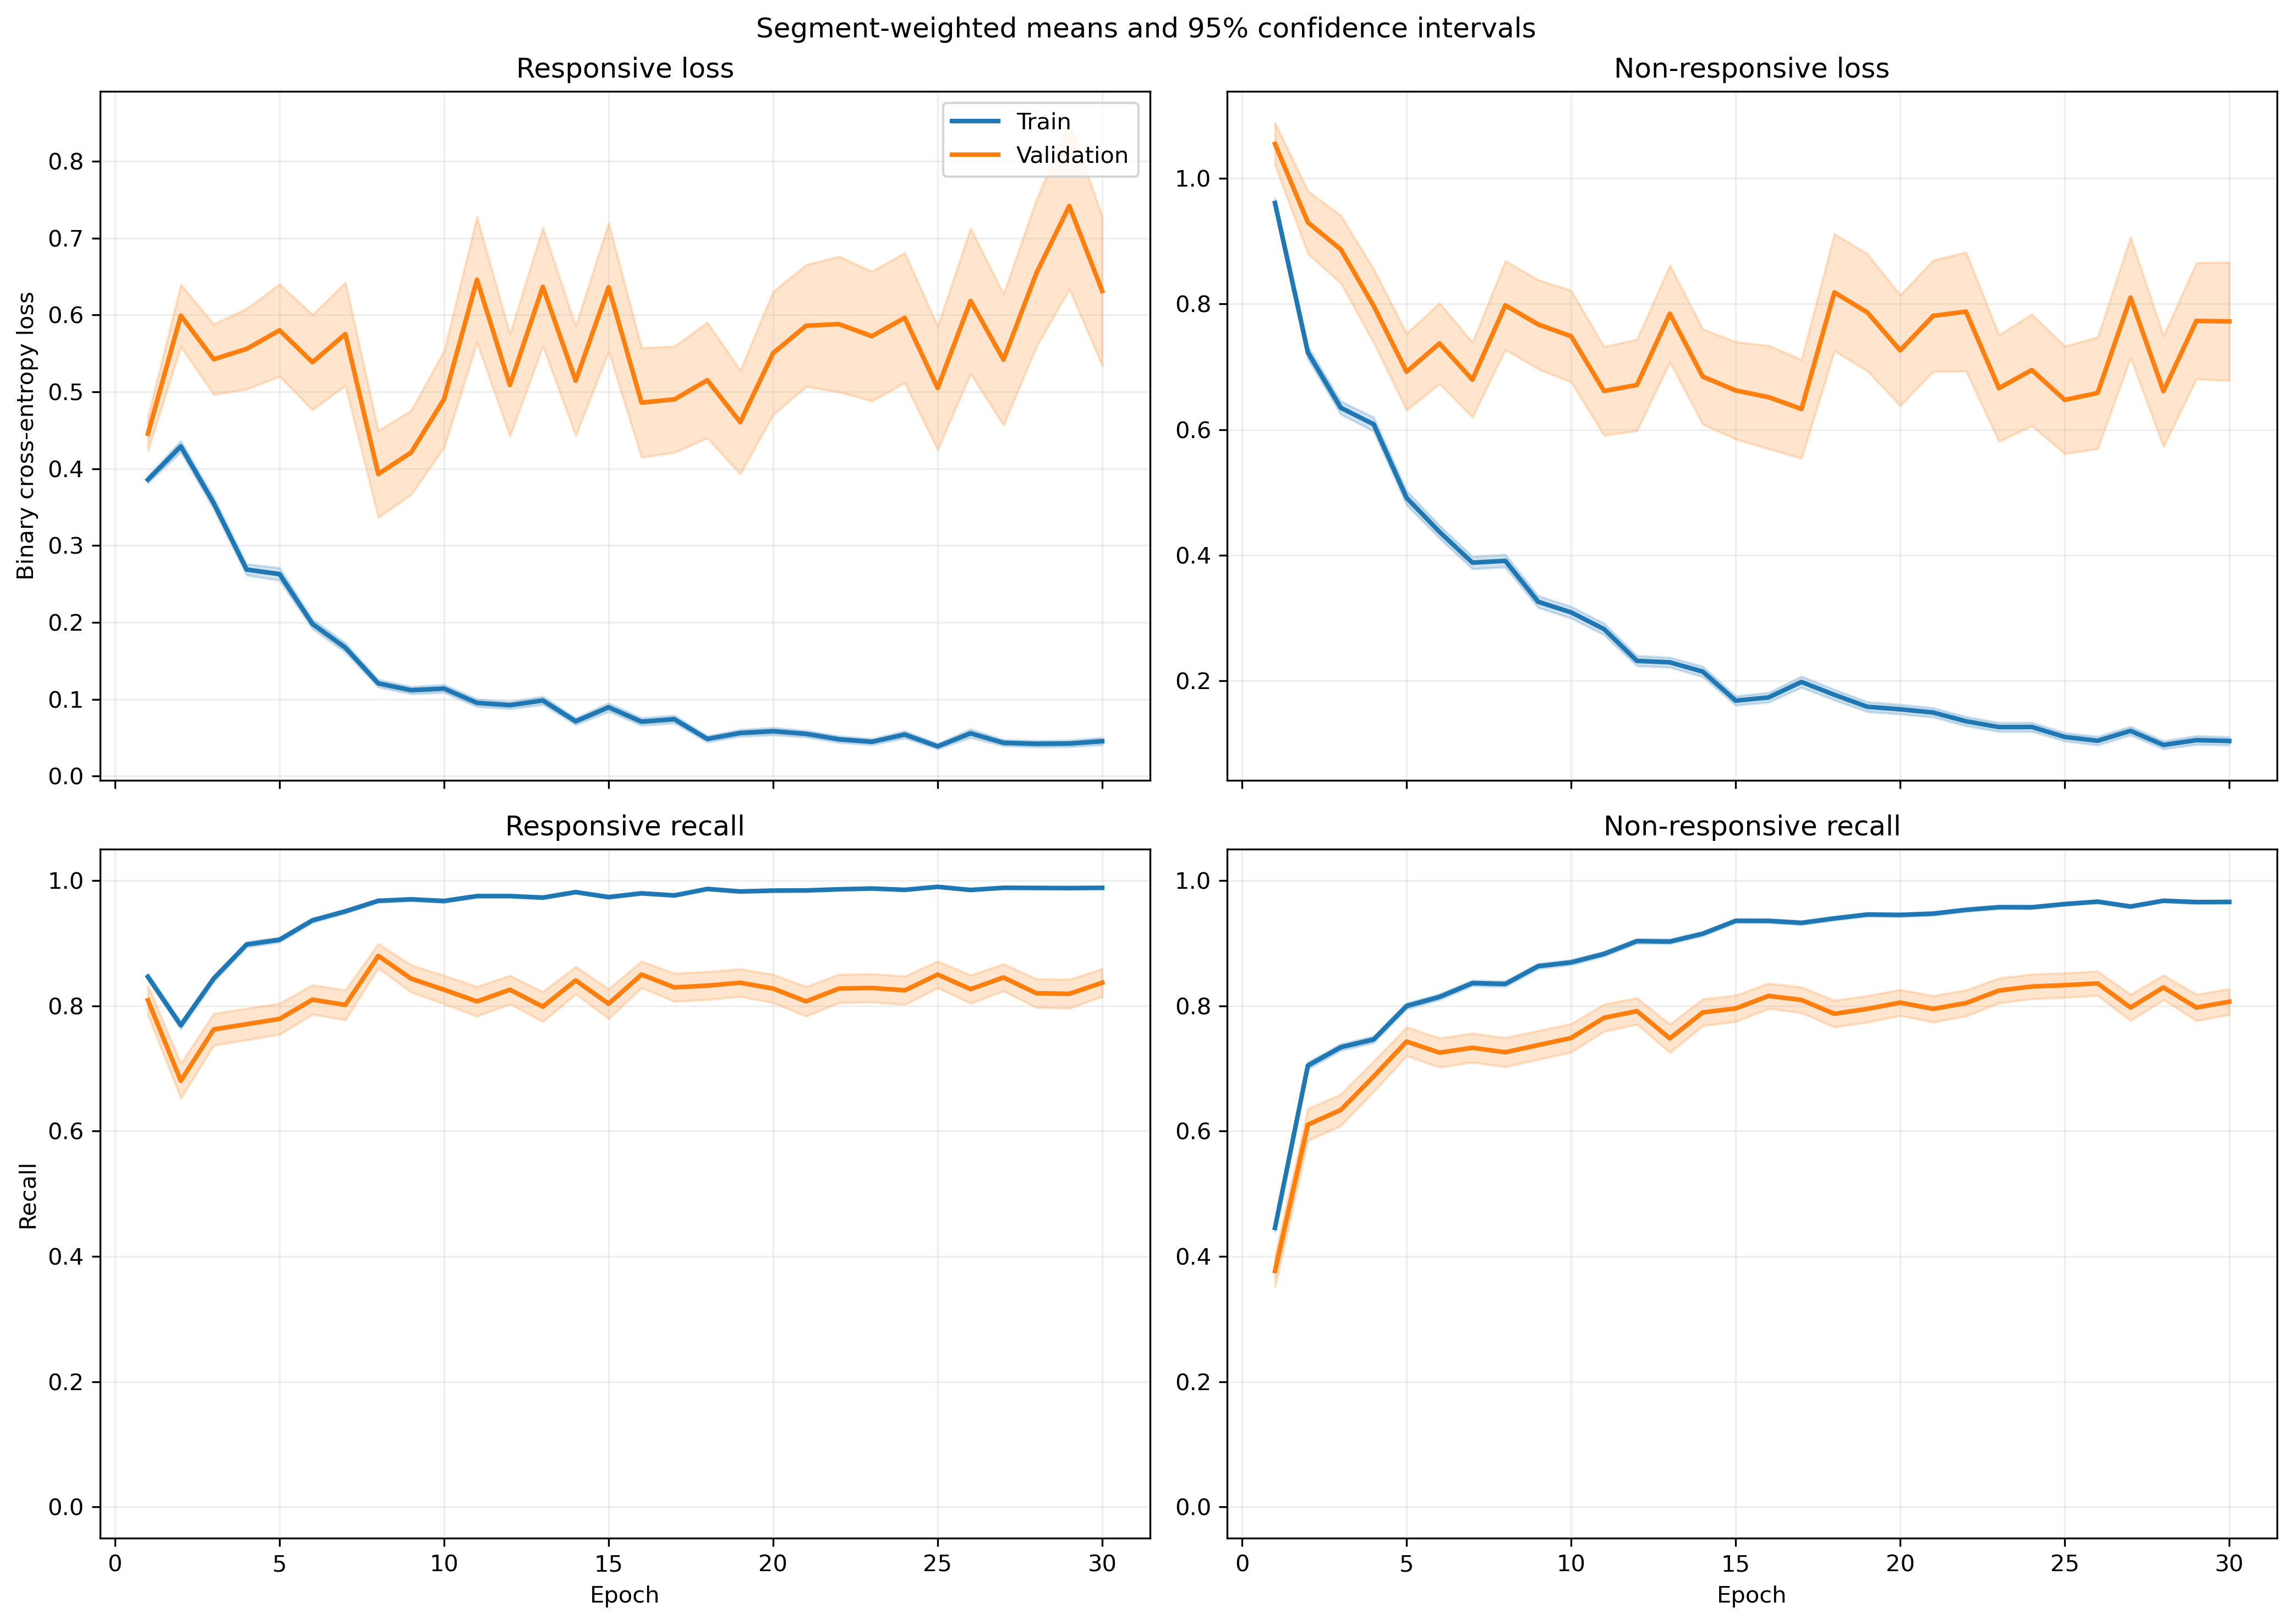

Values plotted in this chart, from the file beside it:
fold, epoch, split, r_loss, r_loss_count, r_loss_sum, r_loss_sum_sq, r_recall, r_recall_count, r_recall_sum, r_recall_sum_sq, nr_loss, nr_loss_count, nr_loss_sum, nr_loss_sum_sq, nr_recall, nr_recall_count, nr_recall_sum, nr_recall_sum_sq
1, 1, train, 0.3902, 1063, 414.7, 263.8, 0.8504, 1063, 904.0, 904.0, 0.9306, 1401, 1304, 1711, 0.4611, 1401, 646.0, 646.0
1, 1, validation, 0.1416, 10, 1.416, 0.2366, 1.0, 10, 10.0, 10.0, , 0, 0.0, 0.0, , 0, 0.0, 0.0
1, 2, train, 0.3671, 1063, 390.2, 391.5, 0.8119, 1063, 863.0, 863.0, 0.8043, 1401, 1127, 1910, 0.6317, 1401, 885.0, 885.0
1, 2, validation, 0.08284, 10, 0.8284, 0.1075, 1.0, 10, 10.0, 10.0, , 0, 0.0, 0.0, , 0, 0.0, 0.0
1, 3, train, 0.3227, 1063, 343, 364.2, 0.8373, 1063, 890.0, 890.0, 0.5971, 1401, 836.6, 1491, 0.7566, 1401, 1060, 1060
1, 3, validation, 0.06592, 10, 0.6592, 0.07952, 1.0, 10, 10.0, 10.0, , 0, 0.0, 0.0, , 0, 0.0, 0.0
1, 4, train, 0.2275, 1063, 241.9, 290.8, 0.9172, 1063, 975.0, 975.0, 0.5895, 1401, 825.8, 1729, 0.7459, 1401, 1045, 1045
1, 4, validation, 0.03833, 10, 0.3833, 0.01831, 1.0, 10, 10.0, 10.0, , 0, 0.0, 0.0, , 0, 0.0, 0.0
1, 5, train, 0.2223, 1063, 236.4, 331.8, 0.9276, 1063, 986.0, 986.0, 0.4703, 1401, 658.9, 1304, 0.7866, 1401, 1102, 1102
1, 5, validation, 0.04119, 10, 0.4119, 0.03523, 1.0, 10, 10.0, 10.0, , 0, 0.0, 0.0, , 0, 0.0, 0.0
1, 6, train, 0.1371, 1063, 145.8, 143.1, 0.968, 1063, 1029, 1029, 0.3805, 1401, 533.1, 997.5, 0.8287, 1401, 1161, 1161
1, 6, validation, 0.02953, 10, 0.2953, 0.0117, 1.0, 10, 10.0, 10.0, , 0, 0.0, 0.0, , 0, 0.0, 0.0
1, 7, train, 0.1911, 1063, 203.1, 345.8, 0.9492, 1063, 1009, 1009, 0.2671, 1401, 374.3, 763.1, 0.8801, 1401, 1233, 1233
1, 7, validation, 0.02315, 10, 0.2315, 0.009129, 1.0, 10, 10.0, 10.0, , 0, 0.0, 0.0, , 0, 0.0, 0.0
1, 8, train, 0.1418, 1063, 150.7, 234, 0.9605, 1063, 1021, 1021, 0.2715, 1401, 380.3, 755.4, 0.8829, 1401, 1237, 1237
1, 8, validation, 0.01117, 10, 0.1117, 0.001698, 1.0, 10, 10.0, 10.0, , 0, 0.0, 0.0, , 0, 0.0, 0.0
1, 9, train, 0.1224, 1063, 130.1, 162.5, 0.9708, 1063, 1032, 1032, 0.2498, 1401, 350, 705.6, 0.8908, 1401, 1248, 1248
1, 9, validation, 0.01196, 10, 0.1196, 0.002031, 1.0, 10, 10.0, 10.0, , 0, 0.0, 0.0, , 0, 0.0, 0.0
1, 10, train, 0.07469, 1063, 79.39, 125.8, 0.9831, 1063, 1045, 1045, 0.3053, 1401, 427.7, 976.4, 0.8694, 1401, 1218, 1218
1, 10, validation, 0.007077, 10, 0.07077, 0.000857, 1.0, 10, 10.0, 10.0, , 0, 0.0, 0.0, , 0, 0.0, 0.0
1, 11, train, 0.1005, 1063, 106.8, 108.9, 0.9727, 1063, 1034, 1034, 0.2104, 1401, 294.8, 604.3, 0.9094, 1401, 1274, 1274
1, 11, validation, 0.01152, 10, 0.1152, 0.002984, 1.0, 10, 10.0, 10.0, , 0, 0.0, 0.0, , 0, 0.0, 0.0
1, 12, train, 0.06636, 1063, 70.55, 95.19, 0.984, 1063, 1046, 1046, 0.2169, 1401, 303.9, 617.8, 0.9072, 1401, 1271, 1271
1, 12, validation, 0.008821, 10, 0.08821, 0.001149, 1.0, 10, 10.0, 10.0, , 0, 0.0, 0.0, , 0, 0.0, 0.0
1, 13, train, 0.04285, 1063, 45.55, 19.94, 0.9934, 1063, 1056, 1056, 0.3562, 1401, 499, 811, 0.8487, 1401, 1189, 1189
1, 13, validation, 0.007921, 10, 0.07921, 0.0008017, 1.0, 10, 10.0, 10.0, , 0, 0.0, 0.0, , 0, 0.0, 0.0
1, 14, train, 0.05539, 1063, 58.88, 122.9, 0.9849, 1063, 1047, 1047, 0.2058, 1401, 288.3, 817.1, 0.9265, 1401, 1298, 1298
1, 14, validation, 0.002213, 10, 0.02213, 6.605224757549877e-05, 1.0, 10, 10.0, 10.0, , 0, 0.0, 0.0, , 0, 0.0, 0.0
1, 15, train, 0.1032, 1063, 109.7, 224.5, 0.9624, 1063, 1023, 1023, 0.1373, 1401, 192.4, 483.3, 0.9536, 1401, 1336, 1336
1, 15, validation, 0.005821, 10, 0.05821, 0.0005622, 1.0, 10, 10.0, 10.0, , 0, 0.0, 0.0, , 0, 0.0, 0.0
1, 16, train, 0.0489, 1063, 51.98, 50.47, 0.9878, 1063, 1050, 1050, 0.158, 1401, 221.4, 487.7, 0.9422, 1401, 1320, 1320
1, 16, validation, 0.004465, 10, 0.04465, 0.0003297, 1.0, 10, 10.0, 10.0, , 0, 0.0, 0.0, , 0, 0.0, 0.0
1, 17, train, 0.03178, 1063, 33.78, 49.91, 0.9897, 1063, 1052, 1052, 0.2276, 1401, 318.9, 1089, 0.9308, 1401, 1304, 1304
1, 17, validation, 0.002186, 10, 0.02186, 0.0001286, 1.0, 10, 10.0, 10.0, , 0, 0.0, 0.0, , 0, 0.0, 0.0
1, 18, train, 0.03746, 1063, 39.82, 64.59, 0.9934, 1063, 1056, 1056, 0.1502, 1401, 210.4, 563, 0.9486, 1401, 1329, 1329
1, 18, validation, 0.002719, 10, 0.02719, 0.0001195, 1.0, 10, 10.0, 10.0, , 0, 0.0, 0.0, , 0, 0.0, 0.0
1, 19, train, 0.02938, 1063, 31.23, 50.5, 0.9925, 1063, 1055, 1055, 0.1093, 1401, 153.1, 377.9, 0.9607, 1401, 1346, 1346
1, 19, validation, 0.001874, 10, 0.01874, 4.4364916675476707e-05, 1.0, 10, 10.0, 10.0, , 0, 0.0, 0.0, , 0, 0.0, 0.0
1, 20, train, 0.02496, 1063, 26.54, 32.64, 0.9944, 1063, 1057, 1057, 0.1396, 1401, 195.6, 504.6, 0.9515, 1401, 1333, 1333
1, 20, validation, 0.002527, 10, 0.02527, 9.534174569125753e-05, 1.0, 10, 10.0, 10.0, , 0, 0.0, 0.0, , 0, 0.0, 0.0
1, 21, train, 0.07669, 1063, 81.52, 198.5, 0.9774, 1063, 1039, 1039, 0.1213, 1401, 170, 334.6, 0.945, 1401, 1324, 1324
1, 21, validation, 0.004228, 10, 0.04228, 0.0003945, 1.0, 10, 10.0, 10.0, , 0, 0.0, 0.0, , 0, 0.0, 0.0
1, 22, train, 0.07615, 1063, 80.94, 332.1, 0.984, 1063, 1046, 1046, 0.1173, 1401, 164.3, 498.6, 0.9615, 1401, 1347, 1347
1, 22, validation, 0.001861, 10, 0.01861, 4.460739091882715e-05, 1.0, 10, 10.0, 10.0, , 0, 0.0, 0.0, , 0, 0.0, 0.0
1, 23, train, 0.03984, 1063, 42.35, 111, 0.9868, 1063, 1049, 1049, 0.4404, 1401, 617.1, 2076, 0.8551, 1401, 1198, 1198
1, 23, validation, 0.002667, 10, 0.02667, 0.0002377, 1.0, 10, 10.0, 10.0, , 0, 0.0, 0.0, , 0, 0.0, 0.0
1, 24, train, 0.0297, 1063, 31.57, 57.73, 0.9934, 1063, 1056, 1056, 0.137, 1401, 192, 551.6, 0.955, 1401, 1338, 1338
1, 24, validation, 0.001568, 10, 0.01568, 3.191228097421117e-05, 1.0, 10, 10.0, 10.0, , 0, 0.0, 0.0, , 0, 0.0, 0.0
1, 25, train, 0.01153, 1063, 12.25, 8.855, 0.9981, 1063, 1061, 1061, 0.169, 1401, 236.7, 709.3, 0.9422, 1401, 1320, 1320
1, 25, validation, 0.001206, 10, 0.01206, 2.007489160860132e-05, 1.0, 10, 10.0, 10.0, , 0, 0.0, 0.0, , 0, 0.0, 0.0
1, 26, train, 0.01544, 1063, 16.42, 39.15, 0.9981, 1063, 1061, 1061, 0.1007, 1401, 141.1, 449.5, 0.9686, 1401, 1357, 1357
1, 26, validation, 0.001584, 10, 0.01584, 3.381419537618058e-05, 1.0, 10, 10.0, 10.0, , 0, 0.0, 0.0, , 0, 0.0, 0.0
1, 27, train, 0.038, 1063, 40.39, 37.3, 0.9897, 1063, 1052, 1052, 0.1112, 1401, 155.8, 348.8, 0.96, 1401, 1345, 1345
1, 27, validation, 0.001811, 10, 0.01811, 6.96931188031158e-05, 1.0, 10, 10.0, 10.0, , 0, 0.0, 0.0, , 0, 0.0, 0.0
1, 28, train, 0.02829, 1063, 30.07, 51, 0.9934, 1063, 1056, 1056, 0.07586, 1401, 106.3, 299.4, 0.9743, 1401, 1365, 1365
1, 28, validation, 0.007945, 10, 0.07945, 0.002313, 1.0, 10, 10.0, 10.0, , 0, 0.0, 0.0, , 0, 0.0, 0.0
1, 29, train, 0.02069, 1063, 22, 45.22, 0.9953, 1063, 1058, 1058, 0.2023, 1401, 283.4, 938, 0.9329, 1401, 1307, 1307
1, 29, validation, 0.002815, 10, 0.02815, 0.0002324, 1.0, 10, 10.0, 10.0, , 0, 0.0, 0.0, , 0, 0.0, 0.0
1, 30, train, 0.02021, 1063, 21.49, 45.22, 0.9962, 1063, 1059, 1059, 0.09479, 1401, 132.8, 480.5, 0.9729, 1401, 1363, 1363
1, 30, validation, 0.0009716, 10, 0.009716, 1.667209198785713e-05, 1.0, 10, 10.0, 10.0, , 0, 0.0, 0.0, , 0, 0.0, 0.0
... 1,140 more rows
